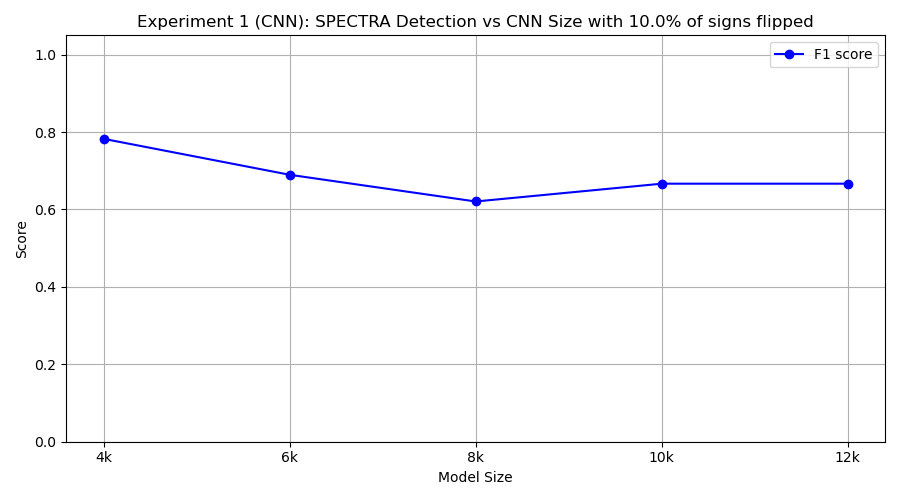

Data behind this chart, as committed beside it:
model_class, tp, fp, tn, fn, precision, recall, f1
FourKCNN, 9, 4, 6, 1, 0.6923, 0.9, 0.7826
SixKCNN, 10, 9, 1, 0, 0.5263, 1.0, 0.6897
EightKCNN, 9, 10, 0, 1, 0.4737, 0.9, 0.6207
TenKCNN, 10, 10, 0, 0, 0.5, 1.0, 0.6667
TwelveKCNN, 10, 10, 0, 0, 0.5, 1.0, 0.6667
